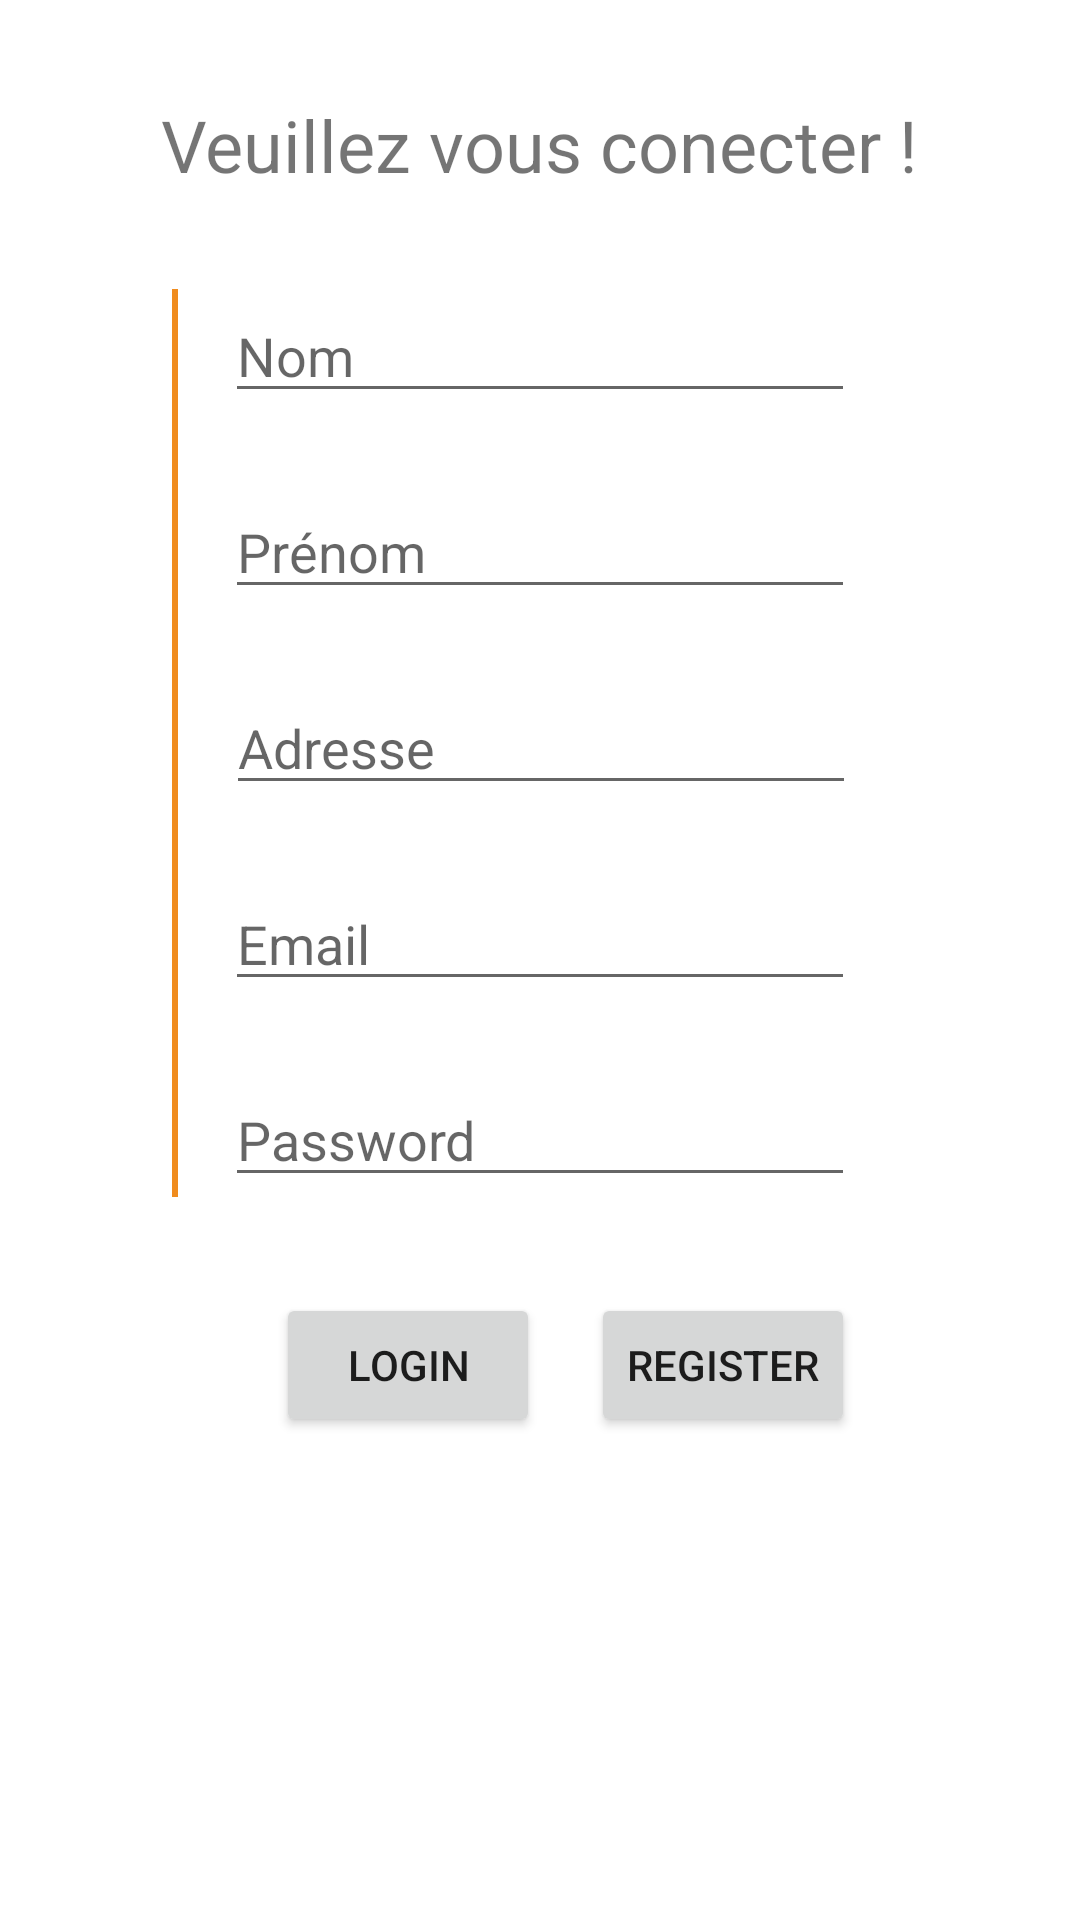

Here is an Android app screen rendered from its layout file. Give the layout XML and the strings, colors and styles it references.
<!-- AndroidManifest.xml: application theme Theme.AndroidRestaurant -->
<!-- res/layout/activity_register.xml -->
<?xml version="1.0" encoding="utf-8"?>
<androidx.constraintlayout.widget.ConstraintLayout xmlns:android="http://schemas.android.com/apk/res/android"
    xmlns:app="http://schemas.android.com/apk/res-auto"
    xmlns:tools="http://schemas.android.com/tools"
    android:layout_width="match_parent"
    android:layout_height="match_parent"
    tools:context=".login.RegisterActivity">

    <View
        android:id="@+id/cartItemSeparator3"
        android:layout_width="2dp"
        android:layout_height="0dp"
        android:layout_marginEnd="16dp"
        android:background="@color/orange"
        app:layout_constraintBottom_toBottomOf="@+id/loginPassword"
        app:layout_constraintEnd_toStartOf="@+id/loginAddress"
        app:layout_constraintTop_toTopOf="@+id/loginFisrtname" />

    <TextView
        android:id="@+id/textView2"
        android:layout_width="wrap_content"
        android:layout_height="wrap_content"
        android:layout_marginTop="32dp"
        android:text="@string/login_title"
        android:textSize="24sp"
        app:layout_constraintEnd_toEndOf="parent"
        app:layout_constraintHorizontal_bias="0.498"
        app:layout_constraintStart_toStartOf="parent"
        app:layout_constraintTop_toTopOf="parent" />

    <EditText
        android:id="@+id/loginFisrtname"
        android:layout_width="wrap_content"
        android:layout_height="wrap_content"
        android:layout_marginTop="32dp"
        android:ems="10"
        android:hint="@string/placeholder_firstname"
        android:inputType="textPersonName"
        app:layout_constraintEnd_toEndOf="parent"
        app:layout_constraintStart_toStartOf="parent"
        app:layout_constraintTop_toBottomOf="@+id/textView2" />

    <EditText
        android:id="@+id/loginLastname"
        android:layout_width="wrap_content"
        android:layout_height="wrap_content"
        android:layout_marginTop="24dp"
        android:ems="10"
        android:hint="@string/placeholder_lastname"
        android:inputType="textPersonName"
        app:layout_constraintEnd_toEndOf="parent"
        app:layout_constraintStart_toStartOf="parent"
        app:layout_constraintTop_toBottomOf="@+id/loginFisrtname" />

    <EditText
        android:id="@+id/loginAddress"
        android:layout_width="wrap_content"
        android:layout_height="wrap_content"
        android:layout_marginTop="24dp"
        android:ems="10"
        android:hint="@string/placeholder_address"
        android:inputType="textPersonName"
        app:layout_constraintEnd_toEndOf="parent"
        app:layout_constraintHorizontal_bias="0.502"
        app:layout_constraintStart_toStartOf="parent"
        app:layout_constraintTop_toBottomOf="@+id/loginLastname" />

    <EditText
        android:id="@+id/loginEmail"
        android:layout_width="wrap_content"
        android:layout_height="wrap_content"
        android:layout_marginTop="24dp"
        android:ems="10"
        android:hint="@string/placeholder_email"
        android:inputType="textEmailAddress"
        app:layout_constraintEnd_toEndOf="parent"
        app:layout_constraintStart_toStartOf="parent"
        app:layout_constraintTop_toBottomOf="@+id/loginAddress" />

    <EditText
        android:id="@+id/loginPassword"
        android:layout_width="wrap_content"
        android:layout_height="wrap_content"
        android:layout_marginTop="24dp"
        android:ems="10"
        android:hint="@string/placeholder_password"
        android:inputType="textPassword"
        app:layout_constraintEnd_toEndOf="parent"
        app:layout_constraintStart_toStartOf="parent"
        app:layout_constraintTop_toBottomOf="@+id/loginEmail" />

    <Button
        android:id="@+id/loginButton"
        android:layout_width="wrap_content"
        android:layout_height="wrap_content"
        android:layout_marginTop="32dp"
        android:clickable="true"
        android:text="@string/login_register"
        app:layout_constraintEnd_toEndOf="@+id/loginPassword"
        app:layout_constraintTop_toBottomOf="@+id/loginPassword" />

    <Button
        android:id="@+id/goToLoginButton"
        android:layout_width="wrap_content"
        android:layout_height="wrap_content"
        android:text="@string/login_login"
        app:layout_constraintBottom_toBottomOf="@+id/loginButton"
        app:layout_constraintEnd_toStartOf="@+id/loginButton"
        app:layout_constraintStart_toStartOf="@+id/loginPassword"
        app:layout_constraintTop_toTopOf="@+id/loginButton" />

</androidx.constraintlayout.widget.ConstraintLayout>
<!-- resources referenced by this layout -->
<resources>
  <color name="orange">#F08C1E</color>
  <string name="login_login">Login </string>
  <string name="login_register">Register </string>
  <string name="login_title">Veuillez vous conecter !</string>
  <string name="placeholder_address">Adresse</string>
  <string name="placeholder_email">Email</string>
  <string name="placeholder_firstname">Nom</string>
  <string name="placeholder_lastname">Prénom</string>
  <string name="placeholder_password">Password</string>
  <style name="Theme.AndroidRestaurant" parent="Theme.MaterialComponents.DayNight.DarkActionBar">
          
          <item name="colorPrimary">@color/orange</item>
          <item name="colorPrimaryVariant">@color/orange_bis</item>
          <item name="colorOnPrimary">@color/white</item>
          
          <item name="colorSecondary">@color/teal_200</item>
          <item name="colorSecondaryVariant">@color/teal_700</item>
          <item name="colorOnSecondary">@color/black</item>
          
          <item name="android:statusBarColor" tools:targetApi="l">?attr/colorPrimaryVariant</item>
          
      </style>
  <color name="orange_bis">#FF5F10</color>
  <color name="white">#FFFFFFFF</color>
  <color name="teal_200">#FF03DAC5</color>
  <color name="teal_700">#FF018786</color>
  <color name="black">#FF000000</color>
</resources>
